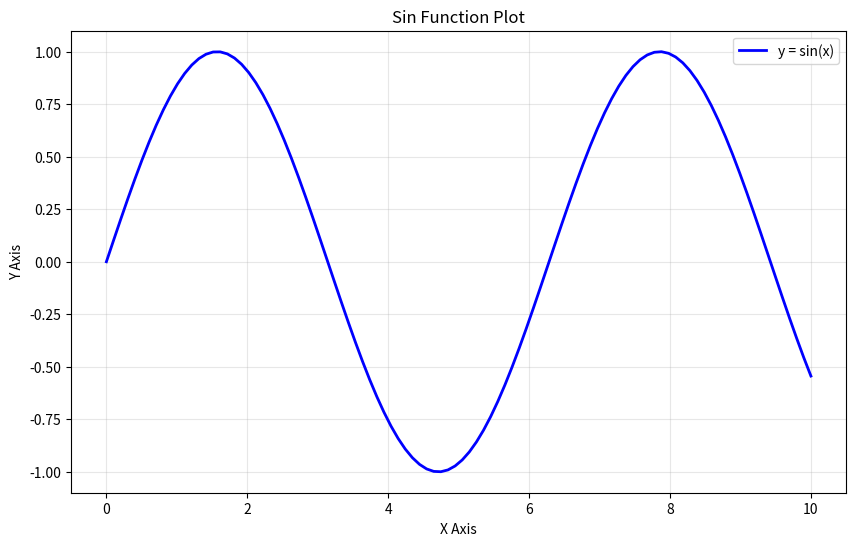

Reproduce this figure in Python.
import numpy as np
import matplotlib.pyplot as plt

# Step 0: Preparing Data
# 生成 0 到 10 之间的 100 个点
x = np.linspace(0, 10, 100)
y = np.sin(x)

# Step 1: Create Canvas
# figsize=(宽, 高)，单位是英寸
plt.figure(figsize=(10, 6))

# Step 2: Plotting
# label 参数用于后续显示图例 (Legend)
# 注意：你代码中的 'lable' 是错别字，必须是 'label'
plt.plot(x, y, label='y = sin(x)', color='blue', linewidth=2)

# Step 3: Decoration
# 包括：图例、标题、坐标轴标签、网格
plt.legend()             # 显示左上角的图例
plt.title("Sin Function Plot") # 标题
plt.xlabel("X Axis")     # X轴标签
plt.ylabel("Y Axis")     # Y轴标签
plt.grid(True, alpha=0.3) # 打开网格，alpha控制透明度

# Step 4: Show
plt.show()
